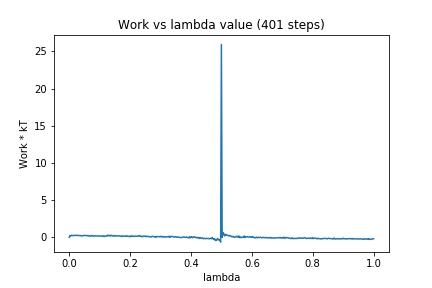

Values plotted in this chart, from the file beside it:
0, 0.0
1, 0.2457
2, 0.1992
3, 0.2795
4, 0.2288
5, 0.262
6, 0.2466
7, 0.2625
8, 0.2682
9, 0.2766
10, 0.2347
11, 0.2858
12, 0.2592
13, 0.2208
14, 0.2591
15, 0.214
16, 0.2177
17, 0.1769
18, 0.2401
19, 0.2555
20, 0.2536
21, 0.2428
22, 0.2479
23, 0.2233
24, 0.2464
25, 0.1831
26, 0.223
27, 0.1825
28, 0.1508
29, 0.2528
30, 0.2419
31, 0.1555
32, 0.1701
33, 0.2117
34, 0.1996
35, 0.176
36, 0.1718
37, 0.2095
38, 0.1803
39, 0.1758
40, 0.1977
41, 0.1697
42, 0.1658
43, 0.1883
44, 0.1497
45, 0.1996
46, 0.1157
47, 0.1728
48, 0.1559
49, 0.2151
50, 0.1871
51, 0.3061
52, 0.2164
53, 0.2625
54, 0.179
55, 0.2849
56, 0.2396
57, 0.17
58, 0.2331
59, 0.2369
60, 0.1453
... 340 more rows
